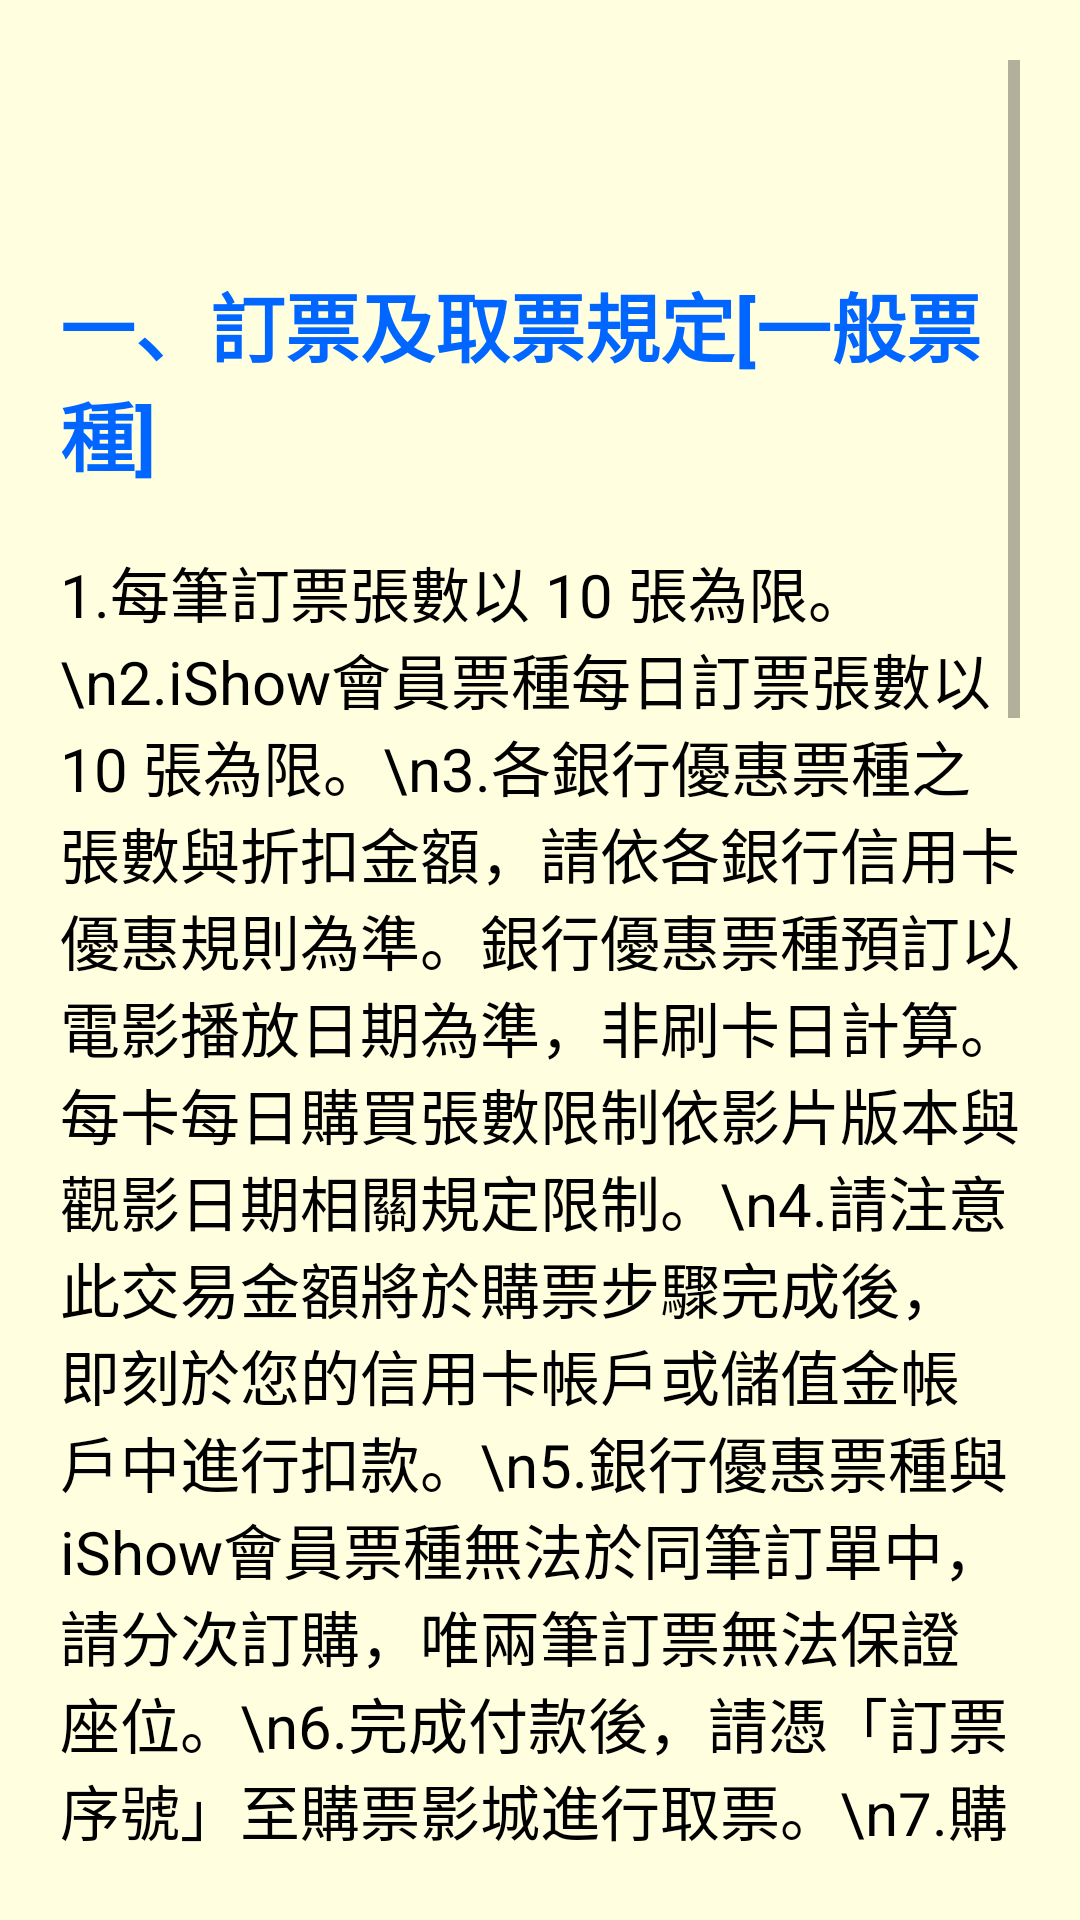

This screen was rendered from an Android layout file. Write that file and the resources it references.
<!-- AndroidManifest.xml: application theme Theme.VIESHOW -->
<!-- res/layout/activity_member20.xml -->
<?xml version="1.0" encoding="utf-8"?>
<RelativeLayout xmlns:android="http://schemas.android.com/apk/res/android"
    xmlns:app="http://schemas.android.com/apk/res-auto"
    xmlns:tools="http://schemas.android.com/tools"
    android:layout_width="match_parent"
    android:layout_height="match_parent"
    android:background="#ffffe0"
    android:padding="20dp"
    tools:context=".Member20">

    <ScrollView
        android:layout_width="match_parent"
        android:layout_height="match_parent"
        android:orientation="vertical">

        <LinearLayout
            android:layout_width="match_parent"
            android:layout_height="match_parent"
            android:orientation="vertical">

            <LinearLayout
                android:layout_width="match_parent"
                android:layout_height="wrap_content"
                android:orientation="horizontal">

                <LinearLayout
                    android:layout_width="170dp"
                    android:layout_height="match_parent"
                    android:layout_weight="1"
                    android:orientation="vertical">

                    <ImageButton
                        android:id="@+id/back"
                        android:layout_width="50dp"
                        android:layout_height="50dp"
                        android:layout_gravity="left"
                        android:background="@android:color/transparent"
                        android:scaleType="centerInside"
                        android:src="@drawable/back" />
                </LinearLayout>

                <LinearLayout
                    android:layout_width="match_parent"
                    android:layout_height="match_parent"
                    android:layout_weight="1"
                    android:orientation="vertical">

                </LinearLayout>
            </LinearLayout>

            <TextView
                android:layout_width="wrap_content"
                android:layout_height="wrap_content"
                android:layout_gravity="left"
                android:layout_marginTop="20dp"
                android:gravity="left"
                android:text="一、訂票及取票規定[一般票種]"
                android:textColor="#0066FF"
                android:textSize="25sp"
                android:textStyle="bold" />

            <TextView
                android:layout_width="wrap_content"
                android:layout_height="wrap_content"
                android:layout_gravity="left"
                android:layout_marginTop="20dp"
                android:gravity="left"
                android:text="1.每筆訂票張數以 10 張為限。\n2.iShow會員票種每日訂票張數以 10 張為限。\n3.各銀行優惠票種之張數與折扣金額，請依各銀行信用卡優惠規則為準。銀行優惠票種預訂以電影播放日期為準，非刷卡日計算。每卡每日購買張數限制依影片版本與觀影日期相關規定限制。\n4.請注意此交易金額將於購票步驟完成後，即刻於您的信用卡帳戶或儲值金帳戶中進行扣款。\n5.銀行優惠票種與iShow會員票種無法於同筆訂單中，請分次訂購，唯兩筆訂票無法保證座位。\n6.完成付款後，請憑「訂票序號」至購票影城進行取票。\n7.購票完成亦可至超商進行取票，但若交易內含餐飲品項，須至購票影城臨櫃領取電影票與餐點。\n8.網路訂票每張票需加收NT$20手續費。\n9.片長 150分鐘(含)以上之電影需加價NT$10，每增加30分鐘需另再加價NT$10。"
                android:textColor="#000000"
                android:textSize="20sp" />

            <TextView
                android:layout_width="wrap_content"
                android:layout_height="wrap_content"
                android:layout_gravity="left"
                android:layout_marginTop="20dp"
                android:gravity="left"
                android:text="二、退換票規定[一般票種]"
                android:textColor="#0066FF"
                android:textSize="25sp"
                android:textStyle="bold" />

            <TextView
                android:layout_width="wrap_content"
                android:layout_height="wrap_content"
                android:layout_gravity="left"
                android:layout_marginTop="20dp"
                android:gravity="left"
                android:text="1.線上購票後若已領取電影票，因故無法如期觀影，請於開演前 20 分鐘持未使用之電影票與原訂購之信用卡親至觀影影城辦理退換票。已取票或取餐者，無法進行線上退款。\n2.線上購票後若尚未領取電影票，因故無法如期觀影，可於威秀影城官網登入會員訂票紀錄中進行線上退票，電影票最遲應於影片開演2小時前完成線上退票程序。\n3.電影票遺失恕不補發，亦無法辦理退換票。線上購票完成後退、換票，訂票手續費恕不退還，且不保證相同座位。\n4.因天災或特殊事故取消電影放映時，請於購票場次7日內憑『未使用之原票券』至原購票影城櫃台辦理退換票，影城未營業期間均不收取手續費。\n5.退、換票注意事項：若是信用卡付款，則需攜帶購票之信用卡辦理退票（如未攜帶原購票信用卡，恕無法辦理退換票）。\n6.其餘未盡事項依影城現場公告為主。"
                android:textColor="#000000"
                android:textSize="20sp" />

            <CheckBox
                android:id="@+id/check"
                android:layout_width="wrap_content"
                android:layout_height="wrap_content"
                android:layout_marginTop="20dp"
                android:text="我已閱讀並同意上述規定"
                android:layout_gravity="center"
                android:textColor="#000000"
                android:textSize="20sp"
                android:buttonTint="#0000FF" />

            <Button
                android:id="@+id/booking"
                android:layout_width="wrap_content"
                android:layout_height="wrap_content"
                android:layout_marginTop="10dp"
                android:text="前往訂票"
                android:layout_gravity="center"
                android:textSize="20sp"
                android:textColor="#FFFFFF"
                android:backgroundTint="#888888" />

        </LinearLayout>

    </ScrollView>

</RelativeLayout>
<!-- resources referenced by this layout -->
<resources>
  <style name="Theme.VIESHOW" parent="Theme.MaterialComponents.DayNight.DarkActionBar">
          
          <item name="colorPrimary">@color/purple_500</item>
          <item name="colorPrimaryVariant">@color/purple_700</item>
          <item name="colorOnPrimary">@color/white</item>
          
          <item name="colorSecondary">@color/teal_200</item>
          <item name="colorSecondaryVariant">@color/teal_700</item>
          <item name="colorOnSecondary">@color/black</item>
          
          <item name="android:statusBarColor" tools:targetApi="l">?attr/colorPrimaryVariant</item>
          
      </style>
  <!-- not gathered from this repository: default colours our renderer supplied (Android Studio template values) -->
  <color name="purple_500">#FF6200EE</color>
  <color name="purple_700">#FF3700B3</color>
  <color name="teal_200">#FF03DAC5</color>
  <color name="teal_700">#FF018786</color>
  <color name="black">#FF000000</color>
  <color name="white">#FFFFFFFF</color>
</resources>
